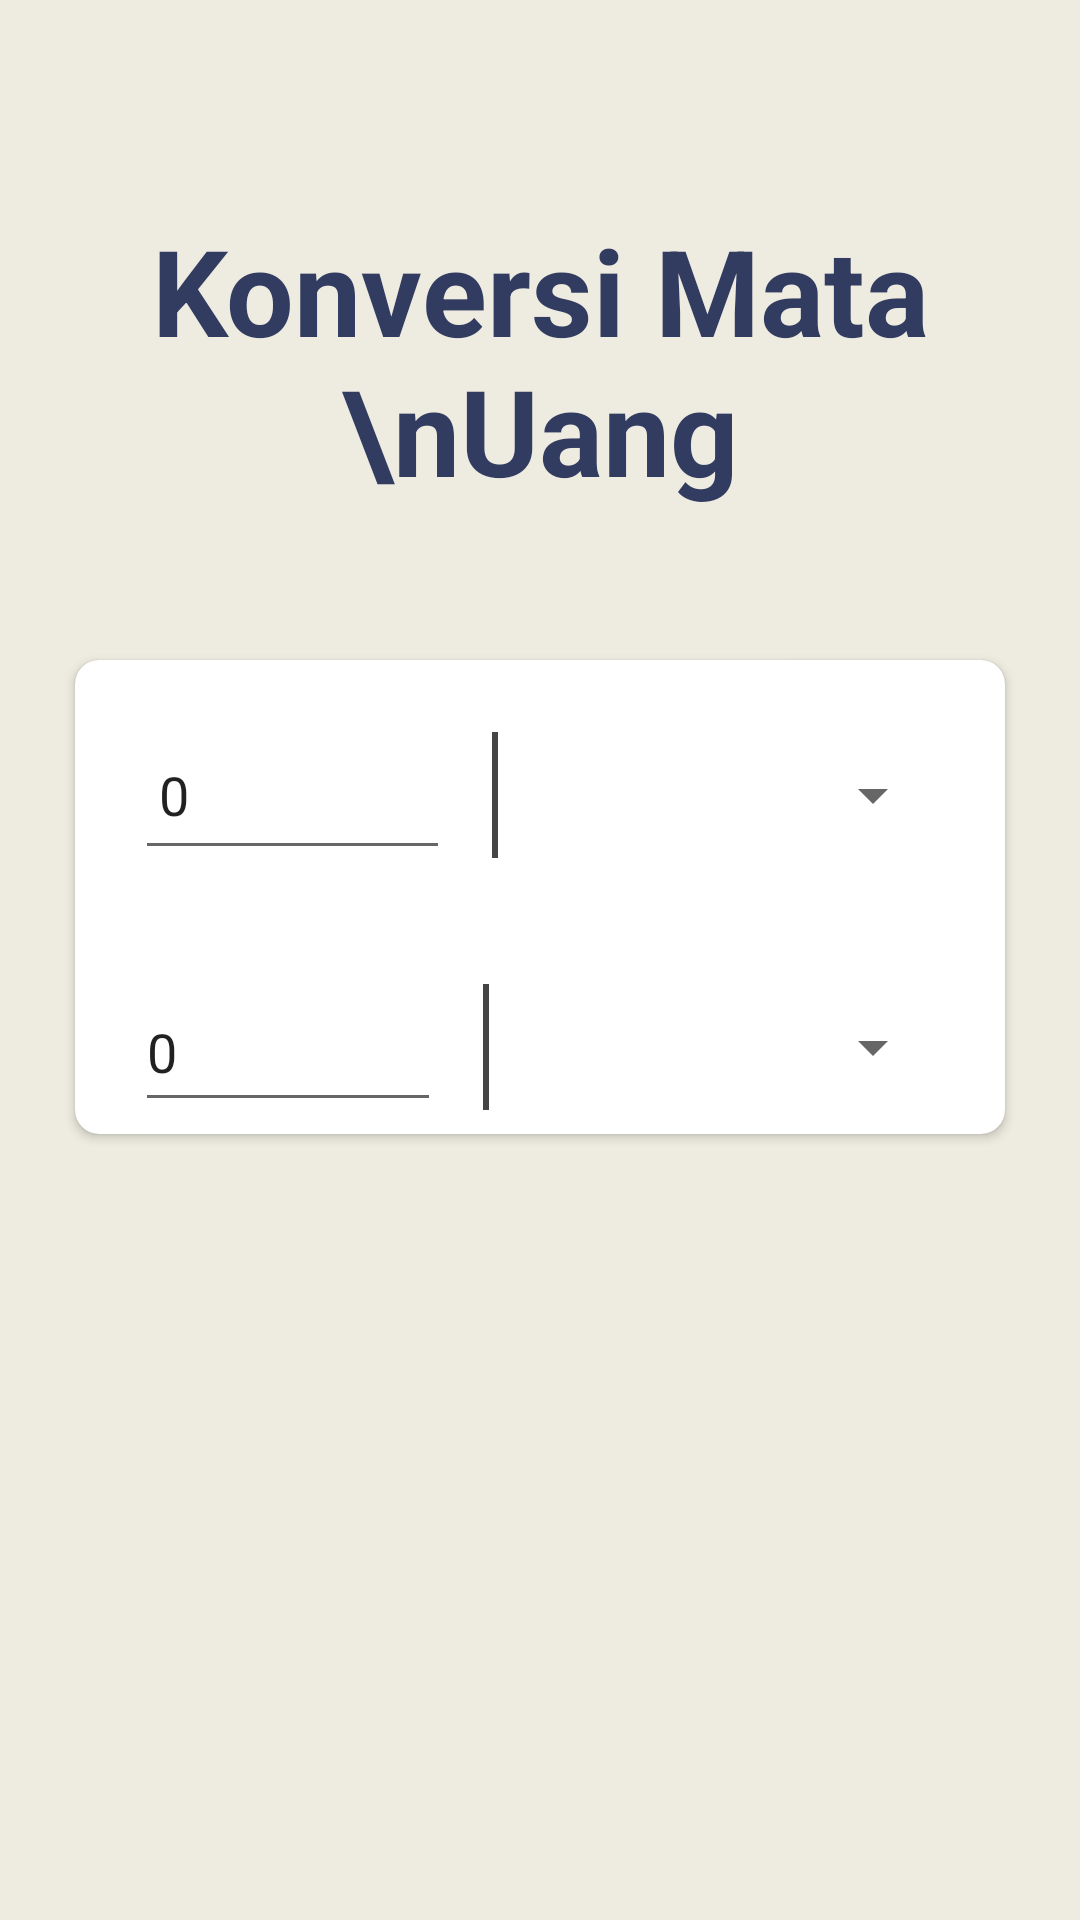

Here is an Android app screen rendered from its layout file. Give the layout XML and the strings, colors and styles it references.
<!-- AndroidManifest.xml: application theme AppTheme -->
<!-- res/layout/fragment_uang.xml -->
<?xml version="1.0" encoding="utf-8"?>
<FrameLayout xmlns:android="http://schemas.android.com/apk/res/android"
    xmlns:tools="http://schemas.android.com/tools"
    android:layout_width="match_parent"
    android:layout_height="match_parent"
    xmlns:app="http://schemas.android.com/apk/res-auto"
    android:background="@color/cream"
    tools:context=".fragment_uang">

    <androidx.constraintlayout.widget.ConstraintLayout
        android:layout_width="match_parent"
        android:layout_height="match_parent"
        android:layout_marginTop="70dp">

        <TextView
            android:layout_width="match_parent"
            android:layout_height="wrap_content"
            android:layout_marginBottom="50dp"
            android:text="Konversi Mata \nUang"
            android:textAlignment="center"
            android:textColor="@color/navy"
            android:textSize="40sp"
            android:textStyle="bold"
            app:layout_constraintBottom_toTopOf="@+id/cv_1"
            tools:layout_editor_absoluteX="0dp"
            android:id="@+id/teks"/>

        <androidx.cardview.widget.CardView
            android:id="@+id/cv_1"
            android:layout_width="match_parent"
            android:layout_height="wrap_content"
            android:layout_margin="25dp"
            app:cardCornerRadius="8dp"
            android:paddingEnd="8dp"
            app:layout_constraintEnd_toEndOf="parent"
            app:layout_constraintStart_toStartOf="parent"
            app:layout_constraintTop_toTopOf="@id/teks">
            <LinearLayout
                android:backgroundTint="@color/white"
                android:id="@+id/linearLayout"
                android:layout_width="match_parent"
                android:layout_height="wrap_content"
                android:layout_marginTop="100dp"
                android:layout_marginHorizontal="16dp"
                android:orientation="horizontal"
                android:background="@color/navy"
                android:padding="4dp"
                android:weightSum="10">

                <EditText
                    android:id="@+id/ed1"
                    android:layout_width="wrap_content"
                    android:layout_height="50dp"
                    android:layout_weight="4.5"
                    android:text="0"
                    android:inputType="numberDecimal"
                    android:layout_marginRight="10dp"/>

                <TextView
                    android:textColor="@color/white"
                    android:layout_width="2dp"
                    android:layout_height="match_parent"
                    android:layout_margin="4dp"
                    android:background="#454545" />

                <Spinner
                    android:id="@+id/spinner1"
                    android:layout_width="wrap_content"
                    android:layout_height="match_parent"
                    android:layout_weight="5.5" />

            </LinearLayout>
            <LinearLayout
                android:backgroundTint="@color/white"
                android:layout_width="match_parent"
                android:layout_height="wrap_content"
                android:layout_margin="16dp"
                android:background="@color/navy"
                android:padding="4dp"
                android:weightSum="10">


                <EditText
                    android:id="@+id/ed2"
                    android:layout_width="wrap_content"
                    android:layout_height="50dp"
                    android:layout_marginRight="10dp"
                    android:text="0"
                    android:inputType="numberDecimal"
                    android:layout_weight="4.5"
                    android:padding="8dp" />

                <TextView
                    android:layout_width="2dp"
                    android:layout_height="match_parent"
                    android:layout_margin="4dp"
                    android:background="#454545" />

                <Spinner
                    android:id="@+id/spinner2"
                    android:layout_width="wrap_content"
                    android:layout_height="match_parent"
                    android:layout_weight="5.5" />
            </LinearLayout>
        </androidx.cardview.widget.CardView>




    </androidx.constraintlayout.widget.ConstraintLayout>
</FrameLayout>
<!-- resources referenced by this layout -->
<resources>
  <color name="cream">#DDECEADC</color>
  <color name="navy">#323B60</color>
  <color name="white">#FFFFFFFF</color>
  <style name="AppTheme" parent="Theme.MaterialComponents.Light.NoActionBar">
          
      </style>
</resources>
